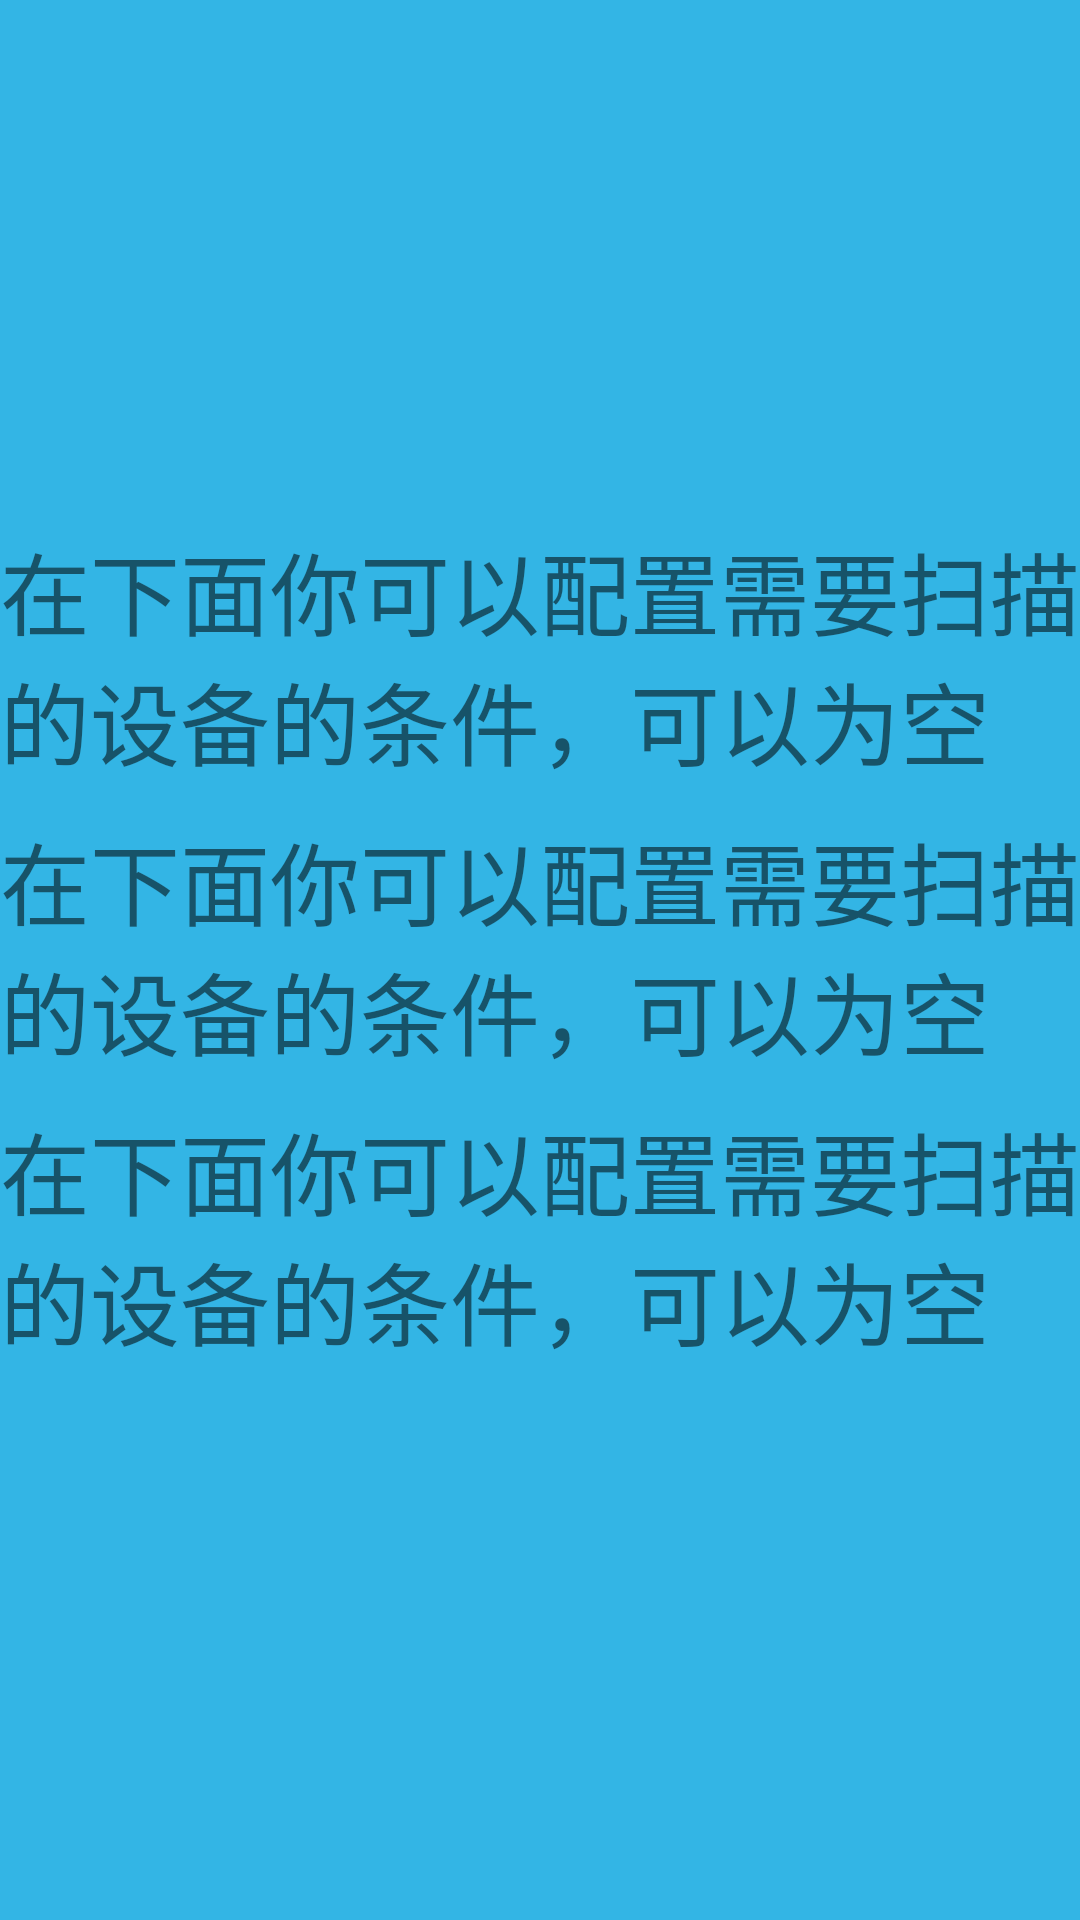

Produce the Android XML layout that renders to this screen, including the resource entries it uses.
<!-- AndroidManifest.xml: application theme AppTheme -->
<!-- res/layout/activity_main.xml -->
<?xml version="1.0" encoding="utf-8"?>
<LinearLayout xmlns:android="http://schemas.android.com/apk/res/android"
    xmlns:app="http://schemas.android.com/apk/res-auto"
    android:layout_width="match_parent"
    android:layout_height="match_parent"
    android:animateLayoutChanges="true"
    android:background="@android:color/holo_blue_light"
    android:gravity="center"
    android:orientation="vertical">

    <TextView
        android:id="@+id/txt_name2"
        android:layout_width="wrap_content"
        android:layout_height="wrap_content"
        android:layout_gravity="center_horizontal"
        android:layout_marginBottom="10dp"
        android:focusable="true"
        android:focusableInTouchMode="true"
        android:text="@string/scan_setting"
        android:textSize="30sp" />

    <TextView
        android:id="@+id/txt_address2"
        android:layout_width="wrap_content"
        android:layout_height="wrap_content"
        android:layout_gravity="center_horizontal"
        android:layout_marginBottom="10dp"
        android:focusable="true"
        android:focusableInTouchMode="true"
        android:text="@string/scan_setting"
        android:textSize="30sp" />

    <TextView
        android:id="@+id/txt_status"
        android:layout_width="wrap_content"
        android:layout_height="wrap_content"
        android:layout_gravity="center_horizontal"
        android:layout_marginBottom="10dp"
        android:focusable="true"
        android:focusableInTouchMode="true"
        android:text="@string/scan_setting"
        android:textSize="30sp" />
</LinearLayout>
<!-- resources referenced by this layout -->
<resources>
  <string name="scan_setting">在下面你可以配置需要扫描的设备的条件，可以为空</string>
  <style name="AppTheme" parent="Theme.AppCompat.Light.NoActionBar">
          <item name="colorPrimary">@color/colorPrimary</item>
          <item name="colorPrimaryDark">@color/colorPrimaryDark</item>
          <item name="colorAccent">@color/colorAccent</item>
      </style>
  <!-- not gathered from this repository: default colours our renderer supplied (Android Studio template values) -->
  <color name="colorPrimary">#FF6200EE</color>
  <color name="colorPrimaryDark">#FF3700B3</color>
  <color name="colorAccent">#FF03DAC5</color>
</resources>
